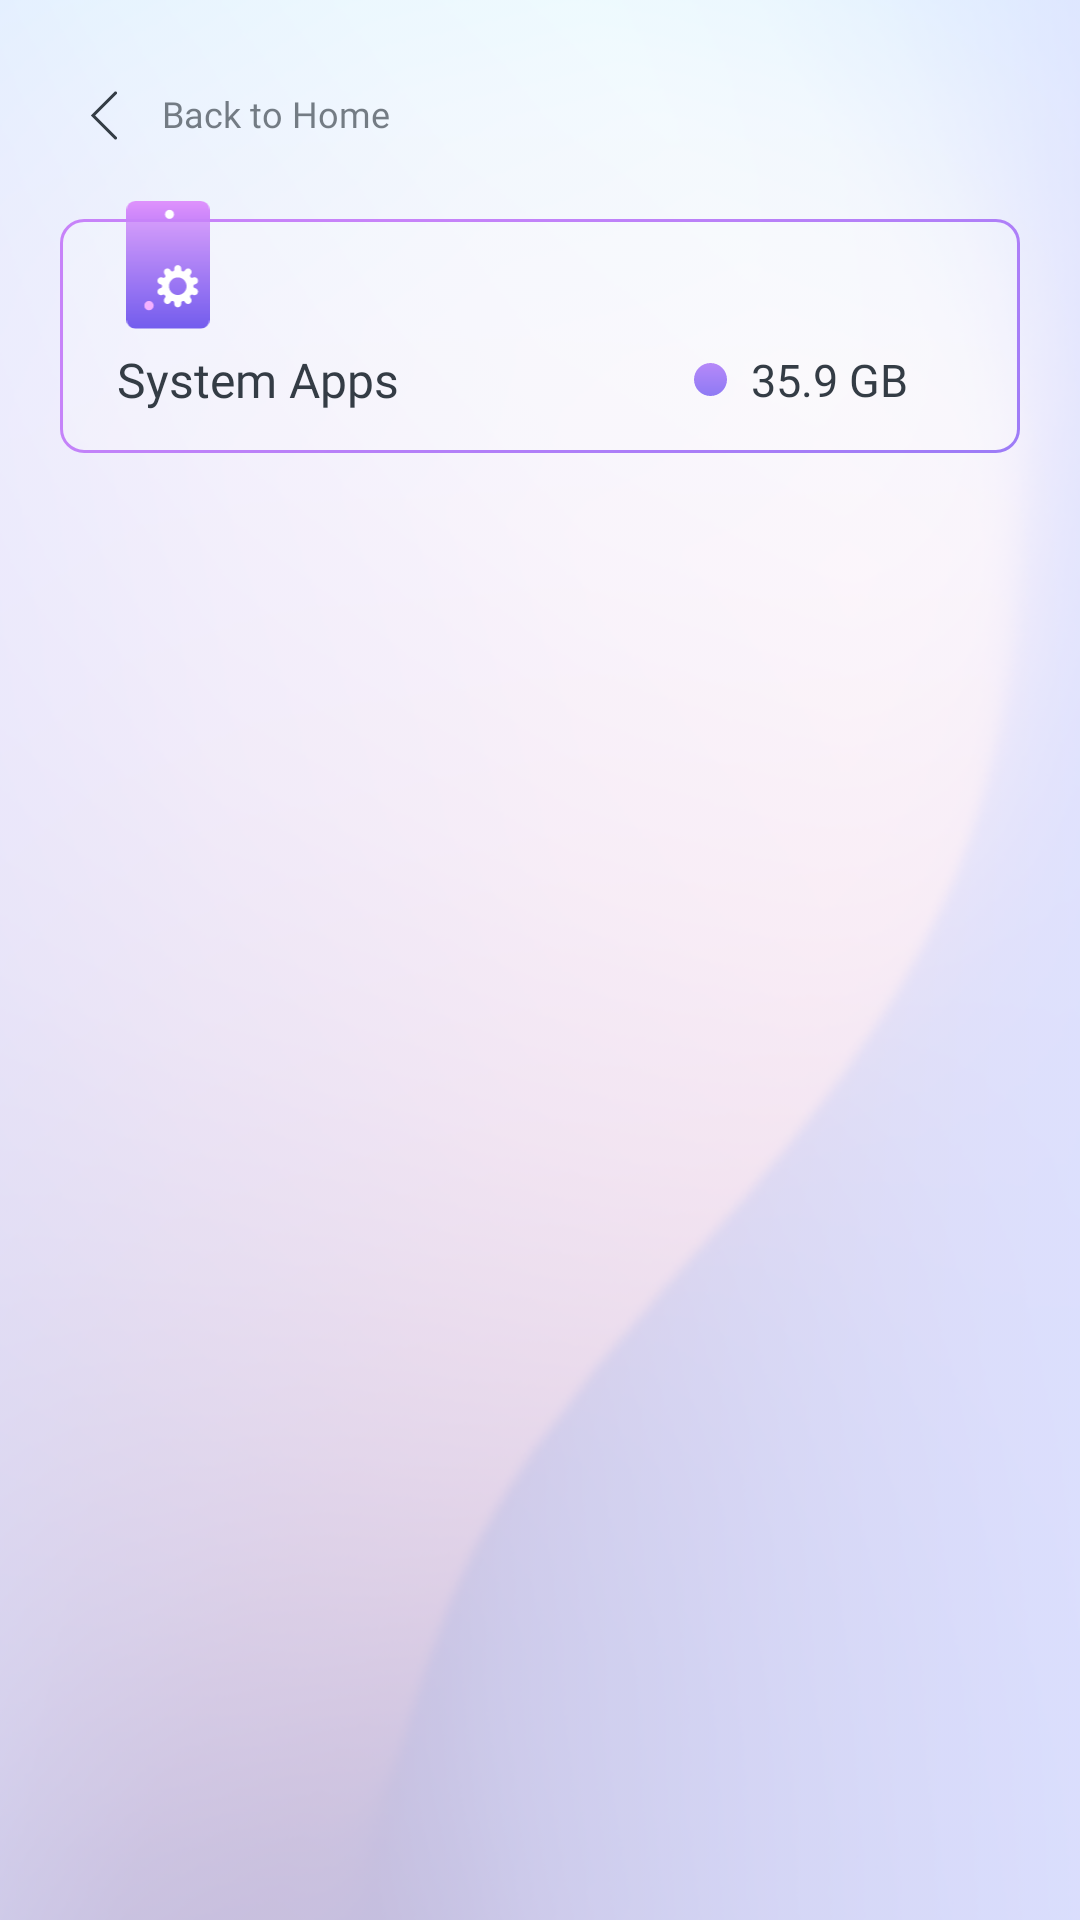

Reconstruct the res/layout file that produces this screen, plus the resources it refers to.
<!-- AndroidManifest.xml: application theme Theme.RecentlyUninstalledAppsRecovery -->
<!-- res/layout/fragment_system_apps.xml -->
<?xml version="1.0" encoding="utf-8"?>
<androidx.constraintlayout.widget.ConstraintLayout xmlns:android="http://schemas.android.com/apk/res/android"
    xmlns:tools="http://schemas.android.com/tools"
    android:layout_width="match_parent"
    android:layout_height="match_parent"
    android:background="@drawable/ic_main_bg"
    xmlns:app="http://schemas.android.com/apk/res-auto"
    tools:context=".presentation.fragments.SystemAppsFragment">

    <androidx.constraintlayout.widget.ConstraintLayout
        android:id="@+id/layoutSystemAppsBack"
        android:layout_width="wrap_content"
        android:layout_height="wrap_content"
        app:layout_constraintStart_toStartOf="parent"
        app:layout_constraintTop_toTopOf="parent"
        android:layout_marginStart="20dp"
        android:layout_marginTop="20dp">

        <ImageView
            android:id="@+id/imgBack"
            android:layout_width="wrap_content"
            android:layout_height="wrap_content"
            app:layout_constraintStart_toStartOf="parent"
            app:layout_constraintTop_toTopOf="parent"
            app:layout_constraintBottom_toBottomOf="parent"
            android:padding="10dp"
            android:src="@drawable/ic_new_back"/>

        <TextView
            android:layout_width="wrap_content"
            android:layout_height="wrap_content"
            app:layout_constraintStart_toEndOf="@id/imgBack"
            app:layout_constraintTop_toTopOf="@id/imgBack"
            app:layout_constraintBottom_toBottomOf="@id/imgBack"
            android:text="@string/back_to_home"
            android:textAllCaps="false"
            android:textColor="#A8343C45"
            android:fontFamily="@font/roboto"
            android:includeFontPadding="false"
            android:textSize="12sp"
            android:layout_marginStart="5dp"
            />

    </androidx.constraintlayout.widget.ConstraintLayout>

    <androidx.constraintlayout.widget.ConstraintLayout
        android:id="@+id/layoutSystemAppsMain"
        android:layout_width="match_parent"
        android:layout_height="84dp"
        android:layout_marginEnd="20dp"
        android:layout_marginStart="20dp"
        app:layout_constraintTop_toBottomOf="@+id/layoutSystemAppsBack"
        app:layout_constraintStart_toStartOf="parent"
        app:layout_constraintEnd_toEndOf="parent"
        android:layout_marginTop="10dp">


        <View
            android:id="@+id/viewSystemApps"
            android:layout_width="match_parent"
            android:layout_height="6dp"
            app:layout_constraintStart_toStartOf="parent"
            app:layout_constraintEnd_toEndOf="parent"
            app:layout_constraintTop_toTopOf="parent"
            app:layout_constraintBottom_toTopOf="@+id/bgSystemApps"
            />

        <ImageView
            android:layout_width="wrap_content"
            android:layout_height="43dp"
            app:layout_constraintStart_toStartOf="parent"
            app:layout_constraintEnd_toEndOf="parent"
            app:layout_constraintHorizontal_bias="0.06"
            app:layout_constraintTop_toTopOf="@id/viewSystemApps"
            android:src="@drawable/ic_system_apps"/>


        <androidx.constraintlayout.widget.ConstraintLayout
            android:id="@+id/bgSystemApps"
            android:layout_width="match_parent"
            android:layout_height="0dp"
            android:background="@drawable/ic_system_bg"
            app:layout_constraintTop_toBottomOf="@id/viewSystemApps"
            app:layout_constraintStart_toStartOf="parent"
            app:layout_constraintEnd_toEndOf="parent"
            app:layout_constraintBottom_toBottomOf="parent">

            <TextView
                android:id="@+id/titleSystemApps"
                android:layout_width="wrap_content"
                android:layout_height="wrap_content"
                android:text="System Apps"
                android:textColor="#343C45"
                android:fontFamily="@font/roboto_medium"
                android:textSize="16sp"
                app:layout_constraintStart_toStartOf="parent"
                app:layout_constraintTop_toTopOf="parent"
                app:layout_constraintEnd_toEndOf="parent"
                app:layout_constraintHorizontal_bias="0.084"
                app:layout_constraintBottom_toBottomOf="parent"
                app:layout_constraintVertical_bias="0.76"
                />


            <androidx.constraintlayout.widget.ConstraintLayout
                android:id="@+id/layoutSystemAppsSizes"
                android:layout_width="wrap_content"
                android:layout_height="wrap_content"
                app:layout_constraintTop_toTopOf="@+id/titleSystemApps"
                app:layout_constraintBottom_toBottomOf="@+id/titleSystemApps"
                app:layout_constraintEnd_toEndOf="parent"
                app:layout_constraintHorizontal_bias="0.85"
                app:layout_constraintStart_toStartOf="parent"
                >

                <ImageView
                    android:id="@+id/imgCircle"
                    android:layout_width="wrap_content"
                    android:layout_height="wrap_content"
                    android:src="@drawable/ic_purple_circle"
                    app:layout_constraintStart_toStartOf="parent"
                    app:layout_constraintTop_toTopOf="parent"
                    app:layout_constraintEnd_toStartOf="@id/txtSystemAppsSpace"
                    app:layout_constraintBottom_toBottomOf="parent"/>

                <TextView
                    android:id="@+id/txtSystemAppsSpace"
                    android:layout_width="wrap_content"
                    android:layout_height="wrap_content"
                    android:text="35.9 GB"
                    android:textColor="#343C45"
                    android:textSize="15sp"
                    android:fontFamily="@font/roboto"
                    android:layout_marginStart="8dp"
                    app:layout_constraintEnd_toEndOf="parent"
                    app:layout_constraintStart_toEndOf="@id/imgCircle"
                    app:layout_constraintTop_toTopOf="@id/imgCircle"
                    app:layout_constraintBottom_toBottomOf="@id/imgCircle"/>



            </androidx.constraintlayout.widget.ConstraintLayout>

        </androidx.constraintlayout.widget.ConstraintLayout>




    </androidx.constraintlayout.widget.ConstraintLayout>


     <androidx.recyclerview.widget.RecyclerView
        android:visibility="visible"
        android:id="@+id/rv_system"
        android:layout_width="match_parent"
        android:layout_height="0dp"
        tools:listitem="@layout/layout_apps"
        app:layoutManager="androidx.recyclerview.widget.LinearLayoutManager"
        android:layout_marginTop="10dp"
        android:orientation="vertical"
        app:layout_constraintTop_toBottomOf="@id/layoutSystemAppsMain"
        app:layout_constraintStart_toStartOf="parent"
        app:layout_constraintEnd_toEndOf="parent"
        android:layout_marginStart="6dp"
        android:layout_marginEnd="6dp"
        app:layout_constraintBottom_toBottomOf="parent"/>

    <androidx.constraintlayout.widget.ConstraintLayout
        android:id="@+id/layoutPleaseWait"
        android:layout_width="match_parent"
        android:layout_height="match_parent"
        app:layout_constraintStart_toStartOf="parent"
        app:layout_constraintEnd_toEndOf="parent"
        app:layout_constraintTop_toTopOf="parent"
        app:layout_constraintBottom_toBottomOf="parent"
        android:background="#66000000"
        android:visibility="gone">

    <androidx.cardview.widget.CardView
        android:id="@+id/cardView"
        android:layout_width="wrap_content"
        android:layout_height="wrap_content"
        app:layout_constraintStart_toStartOf="parent"
        app:layout_constraintEnd_toEndOf="parent"
        app:layout_constraintTop_toTopOf="parent"
        app:layout_constraintBottom_toBottomOf="parent"
        android:outlineAmbientShadowColor="@color/grey"
        android:outlineSpotShadowColor="@color/grey"
        android:layout_gravity="center"
        android:layout_margin="16dp"
        app:cardCornerRadius="10dp"
        app:cardElevation="5dp">

        <LinearLayout
            android:layout_width="match_parent"
            android:layout_height="wrap_content"
            android:orientation="vertical"
            android:padding="25dp">

            <ProgressBar
                android:id="@+id/progressBar"
                style="?android:attr/progressBarStyleLarge"
                android:layout_width="wrap_content"
                android:layout_height="wrap_content"
                android:layout_gravity="center" />

            <TextView
                android:id="@+id/textPleaseWait"
                android:layout_width="wrap_content"
                android:layout_height="wrap_content"
                android:layout_gravity="center"
                android:text="Please wait..."
                android:includeFontPadding="false"
                android:fontFamily="@font/inter"
                android:layout_marginTop="10dp"
                android:textSize="16sp" />

        </LinearLayout>

    </androidx.cardview.widget.CardView>

    </androidx.constraintlayout.widget.ConstraintLayout>


</androidx.constraintlayout.widget.ConstraintLayout>
<!-- res/layout/layout_apps.xml (included above) -->
<?xml version="1.0" encoding="utf-8"?>
<androidx.constraintlayout.widget.ConstraintLayout xmlns:android="http://schemas.android.com/apk/res/android"
    android:layout_width="match_parent"
    android:layout_height="wrap_content"
    xmlns:app="http://schemas.android.com/apk/res-auto">



        <androidx.constraintlayout.widget.ConstraintLayout
            android:id="@+id/layoutRv"
            android:layout_width="match_parent"
            android:layout_height="match_parent"
            android:layout_marginStart="17dp"
            android:layout_marginEnd="17dp"
            android:background="@android:color/transparent"
            app:layout_constraintStart_toStartOf="parent"
            app:layout_constraintEnd_toEndOf="parent"
            app:layout_constraintTop_toTopOf="parent"
            app:layout_constraintBottom_toBottomOf="parent">

            <androidx.appcompat.widget.AppCompatImageView
                android:id="@+id/appIcon"
                android:layout_width="45dp"
                android:layout_height="45dp"
                app:layout_constraintStart_toStartOf="parent"
                app:layout_constraintTop_toTopOf="parent"
                app:layout_constraintBottom_toBottomOf="parent"
                android:layout_marginTop="15dp"
                android:scaleType="fitXY"
                android:src="@drawable/transparent_bg"
                android:layout_marginBottom="15dp"/>

            <TextView
                android:id="@+id/appName"
                android:layout_width="0dp"
                android:layout_height="wrap_content"
                android:layout_marginStart="10dp"
                android:layout_marginTop="5dp"
                android:fontFamily="@font/roboto"
                android:includeFontPadding="false"
                android:text="App name"
                android:maxEms="20"
                android:maxLines="1"
                android:ellipsize="end"
                android:textColor="@color/black"
                android:textSize="14sp"
                android:layout_marginEnd="30dp"
                app:layout_constraintBottom_toTopOf="@id/packageName"
                app:layout_constraintEnd_toStartOf="@id/imgArrow"
                app:layout_constraintStart_toEndOf="@id/appIcon"
                app:layout_constraintTop_toTopOf="@id/appIcon" />

            <TextView
                android:id="@+id/packageName"
                android:layout_width="wrap_content"
                android:layout_height="wrap_content"
                app:layout_constraintStart_toEndOf="@id/appIcon"
                app:layout_constraintTop_toBottomOf="@id/appName"
                android:text="com.camera.andriod"
                android:textSize="10sp"
                android:ellipsize="end"
                android:maxEms="10"
                android:maxLines="1"
                android:layout_marginTop="8dp"
                android:layout_marginBottom="5dp"
                android:textColor="#66000000"
                android:includeFontPadding="false"
                app:layout_constraintEnd_toStartOf="@id/appSize"
                android:fontFamily="@font/inter_medium"
                app:layout_constraintBottom_toBottomOf="@id/appIcon"
                android:layout_marginStart="10dp"/>


            <TextView
                android:id="@+id/appSize"
                android:layout_width="0dp"
                android:layout_height="wrap_content"
                android:layout_marginStart="10dp"
                android:includeFontPadding="false"
                android:text="8.9 MB"
                android:textSize="12sp"
                android:textAlignment="textEnd"
                android:fontFamily="@font/roboto_medium"
                android:layout_marginEnd="20dp"
                android:textColor="#343C45"
                app:layout_constraintBottom_toBottomOf="@id/packageName"
                app:layout_constraintEnd_toStartOf="@id/imgArrow"
                app:layout_constraintStart_toEndOf="@id/packageName"
                app:layout_constraintTop_toTopOf="@id/packageName" />

            <ImageView
                android:id="@+id/imgArrow"
                android:layout_width="wrap_content"
                android:layout_height="wrap_content"
                app:layout_constraintTop_toTopOf="parent"
                app:layout_constraintEnd_toEndOf="parent"
                app:layout_constraintBottom_toBottomOf="parent"
                android:src="@drawable/ic_right_arrow_grey"
                android:padding="5dp"/>

        </androidx.constraintlayout.widget.ConstraintLayout>

    <View
        android:layout_width="match_parent"
        android:layout_height="1dp"
        android:background="#4D979797"
        android:layout_marginStart="15dp"
        android:layout_marginEnd="17dp"
        app:layout_constraintTop_toBottomOf="@+id/layoutRv"/>
</androidx.constraintlayout.widget.ConstraintLayout>
<!-- resources referenced by this layout -->
<resources>
  <color name="black">#FF000000</color>
  <color name="grey">#30444E</color>
  <!-- drawable ic_main_bg: png bitmap (drawable, 326026 bytes) -->
  <!-- drawable ic_new_back (drawable) -->
  <vector xmlns:android="http://schemas.android.com/apk/res/android"
      android:width="9dp"
      android:height="17dp"
      android:viewportWidth="9"
      android:viewportHeight="17">
    <path
        android:strokeWidth="1"
        android:pathData="M8.5,1L1,8.5L8.5,16"
        android:fillColor="#00000000"
        android:strokeColor="#343C45"
        android:strokeLineCap="round"/>
  </vector>
  <!-- drawable ic_purple_circle (drawable) -->
  <vector xmlns:android="http://schemas.android.com/apk/res/android"
      xmlns:aapt="http://schemas.android.com/aapt"
      android:width="11dp"
      android:height="11dp"
      android:viewportWidth="11"
      android:viewportHeight="11">
    <path
        android:pathData="M5.5,0L5.5,0A5.5,5.5 0,0 1,11 5.5L11,5.5A5.5,5.5 0,0 1,5.5 11L5.5,11A5.5,5.5 0,0 1,0 5.5L0,5.5A5.5,5.5 0,0 1,5.5 0z">
      <aapt:attr name="android:fillColor">
        <gradient 
            android:startX="5.5"
            android:startY="-16.5"
            android:endX="5.5"
            android:endY="11"
            android:type="linear">
          <item android:offset="0" android:color="#FFF19FFF"/>
          <item android:offset="1" android:color="#FF8E7AF4"/>
        </gradient>
      </aapt:attr>
    </path>
  </vector>
  <!-- drawable ic_right_arrow_grey (drawable) -->
  <vector xmlns:android="http://schemas.android.com/apk/res/android"
      android:width="7dp"
      android:height="12dp"
      android:viewportWidth="7"
      android:viewportHeight="12">
    <path
        android:strokeWidth="1"
        android:pathData="M1,11L6,6L1,1"
        android:fillColor="#00000000"
        android:strokeColor="#8FB3C4"
        android:strokeLineCap="round"/>
  </vector>
  <!-- drawable ic_system_apps: vector/xml drawable (drawable, 5173 chars, omitted) -->
  <!-- drawable ic_system_bg (drawable) -->
  <vector xmlns:android="http://schemas.android.com/apk/res/android"
      xmlns:aapt="http://schemas.android.com/aapt"
      android:width="318dp"
      android:height="78dp"
      android:viewportWidth="318"
      android:viewportHeight="78">
    <path
        android:strokeWidth="1"
        android:pathData="M8,0.5L310,0.5A7.5,7.5 0,0 1,317.5 8L317.5,70A7.5,7.5 0,0 1,310 77.5L8,77.5A7.5,7.5 0,0 1,0.5 70L0.5,8A7.5,7.5 0,0 1,8 0.5z"
        android:fillColor="#ffffff"
        android:fillAlpha="0.19">
      <aapt:attr name="android:strokeColor">
        <gradient 
            android:startX="259"
            android:startY="178"
            android:endX="153"
            android:endY="-21"
            android:type="linear">
          <item android:offset="0" android:color="#FF8D79F6"/>
          <item android:offset="1" android:color="#FFC783F9"/>
        </gradient>
      </aapt:attr>
    </path>
  </vector>
  <!-- drawable transparent_bg (drawable) -->
  <?xml version="1.0" encoding="utf-8"?>
  <shape xmlns:android="http://schemas.android.com/apk/res/android">
  
  
      <solid android:color="@android:color/transparent"/>
  </shape>
  <string name="back_to_home">Back to Home</string>
  <style name="Theme.RecentlyUninstalledAppsRecovery" parent="Base.Theme.RecentlyUninstalledAppsRecovery" />
  <style name="Base.Theme.RecentlyUninstalledAppsRecovery" parent="Theme.Material3.Light.NoActionBar">
          
          
          <item name="android:forceDarkAllowed" tools:ignore="NewApi">false</item>
      </style>
</resources>
